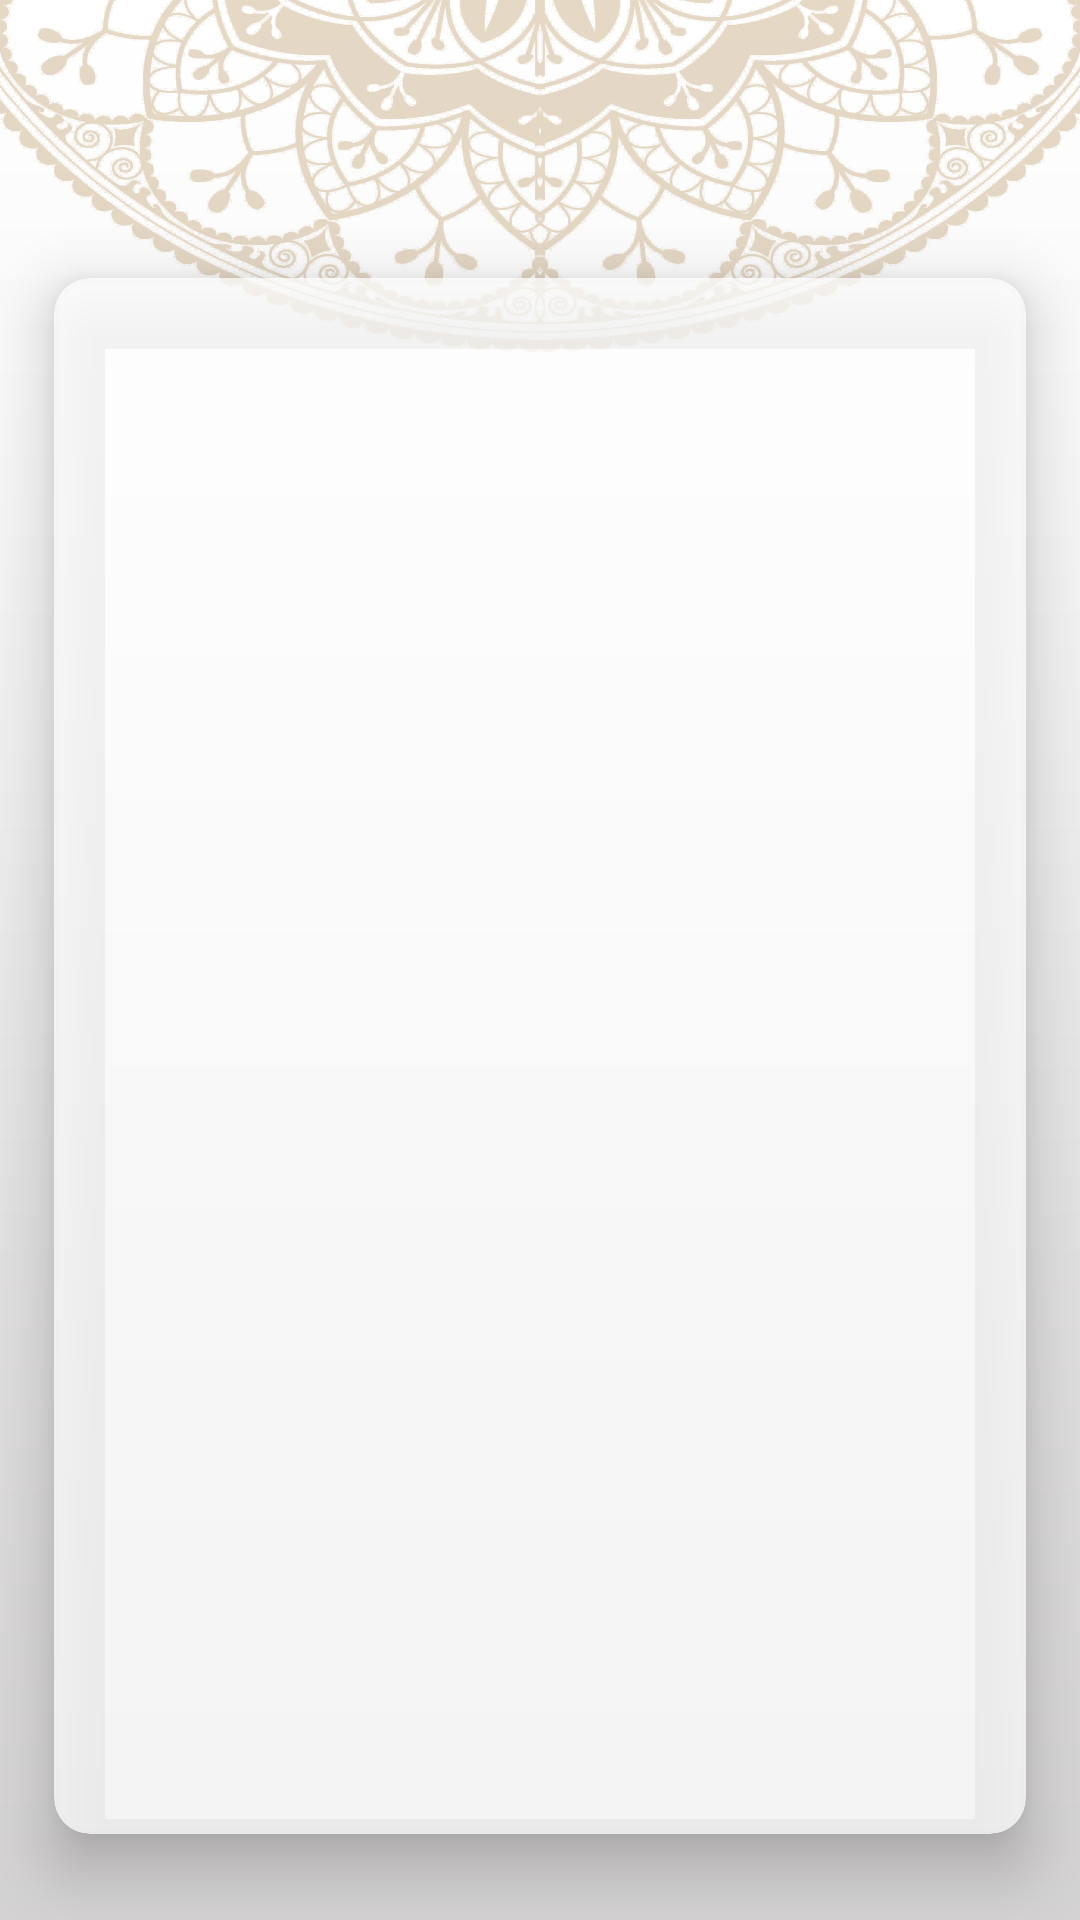

Write the Android layout XML for this screen, with the resource values it uses.
<!-- AndroidManifest.xml: application theme Theme.IslamiApp -->
<!-- res/layout/activity_chapter_details.xml -->
<?xml version="1.0" encoding="utf-8"?>
<androidx.coordinatorlayout.widget.CoordinatorLayout xmlns:android="http://schemas.android.com/apk/res/android"
    xmlns:tools="http://schemas.android.com/tools"
    android:layout_width="match_parent"
    android:layout_height="match_parent"
    android:background="@drawable/background"
    tools:context=".ui.suraDetails.ChapterDetailsActivity">

    <com.google.android.material.appbar.AppBarLayout
        android:id="@+id/app_bar_layout"
        android:layout_width="match_parent"
        android:layout_height="wrap_content"
        android:background="@color/transparent">

        <androidx.appcompat.widget.Toolbar
            android:id="@+id/tool_bar"
            android:layout_width="match_parent"
            android:layout_height="wrap_content"
            android:background="@color/transparent">

            <TextView
                android:id="@+id/title_tv"
                android:layout_width="wrap_content"
                android:layout_height="wrap_content"
                android:layout_gravity="center"
                android:textSize="30sp"
                android:textStyle="bold" />
        </androidx.appcompat.widget.Toolbar>

    </com.google.android.material.appbar.AppBarLayout>

    <include
        android:id="@+id/content"
        layout="@layout/content_chapter_details" />

</androidx.coordinatorlayout.widget.CoordinatorLayout>
<!-- res/layout/content_chapter_details.xml (included above) -->
<?xml version="1.0" encoding="utf-8"?>
<androidx.constraintlayout.widget.ConstraintLayout xmlns:android="http://schemas.android.com/apk/res/android"
    xmlns:app="http://schemas.android.com/apk/res-auto"
    xmlns:tools="http://schemas.android.com/tools"
    android:layout_width="match_parent"
    android:layout_height="match_parent"
    app:layout_behavior="@string/appbar_scrolling_view_behavior"
    tools:showIn="@layout/activity_chapter_details">

    <androidx.cardview.widget.CardView
        android:layout_width="0dp"
        android:layout_height="0dp"
        app:cardBackgroundColor="@color/contentBG"
        app:cardCornerRadius="12dp"
        app:cardElevation="12dp"
        app:contentPadding="8dp"
        app:layout_constraintBottom_toBottomOf="parent"
        app:layout_constraintEnd_toEndOf="parent"
        app:layout_constraintHeight_percent=".9"
        app:layout_constraintStart_toStartOf="parent"
        app:layout_constraintTop_toTopOf="parent"
        app:layout_constraintWidth_percent=".9">

        <androidx.recyclerview.widget.RecyclerView
            android:id="@+id/recycler_view"
            android:layout_width="match_parent"
            android:layout_height="match_parent"
            app:layoutManager="androidx.recyclerview.widget.LinearLayoutManager"
            tools:listitem="@layout/item_verse" />
    </androidx.cardview.widget.CardView>

</androidx.constraintlayout.widget.ConstraintLayout>
<!-- res/layout/item_verse.xml (included above) -->
<?xml version="1.0" encoding="utf-8"?>
<androidx.constraintlayout.widget.ConstraintLayout xmlns:android="http://schemas.android.com/apk/res/android"
    xmlns:app="http://schemas.android.com/apk/res-auto"
    xmlns:tools="http://schemas.android.com/tools"
    android:layout_width="match_parent"
    android:layout_height="wrap_content">

    <TextView
        android:id="@+id/conetnt"
        android:layout_width="wrap_content"
        android:layout_height="wrap_content"
        android:layout_marginTop="4dp"
        android:gravity="center"
        android:textSize="18sp"
        android:textColor="@color/itemVerseColor"
        app:layout_constraintEnd_toEndOf="parent"
        app:layout_constraintHorizontal_bias="0.5"
        app:layout_constraintStart_toStartOf="parent"
        app:layout_constraintTop_toTopOf="parent"
        tools:text="Al Fatiha" />

    <View
        android:layout_width="0dp"
        android:layout_height="1dp"
        android:layout_marginTop="4dp"
        android:background="@color/lineSeparator"
        android:paddingBottom="4dp"
        app:layout_constraintEnd_toEndOf="parent"
        app:layout_constraintStart_toStartOf="parent"
        app:layout_constraintTop_toBottomOf="@id/conetnt"
        app:layout_constraintWidth_percent=".7" />

</androidx.constraintlayout.widget.ConstraintLayout>
<!-- resources referenced by this layout -->
<resources>
  <color name="contentBG">#BFFFFFFF</color>
  <color name="itemVerseColor">@color/black</color>
  <color name="lineSeparator">@color/primaryColor</color>
  <color name="transparent">#00000000</color>
  <!-- drawable background: png bitmap (drawable-nodpi, 446717 bytes) -->
  <style name="Theme.IslamiApp" parent="Base.Theme.IslamiApp" />
  <color name="black">#FF000000</color>
  <color name="primaryColor">#B7935F</color>
  <style name="Base.Theme.IslamiApp" parent="Theme.Material3.DayNight.NoActionBar">
          
          <item name="colorPrimary">@color/primaryColor</item>
          <item name="colorPrimaryVariant">@color/primaryColor</item>
      </style>
</resources>
